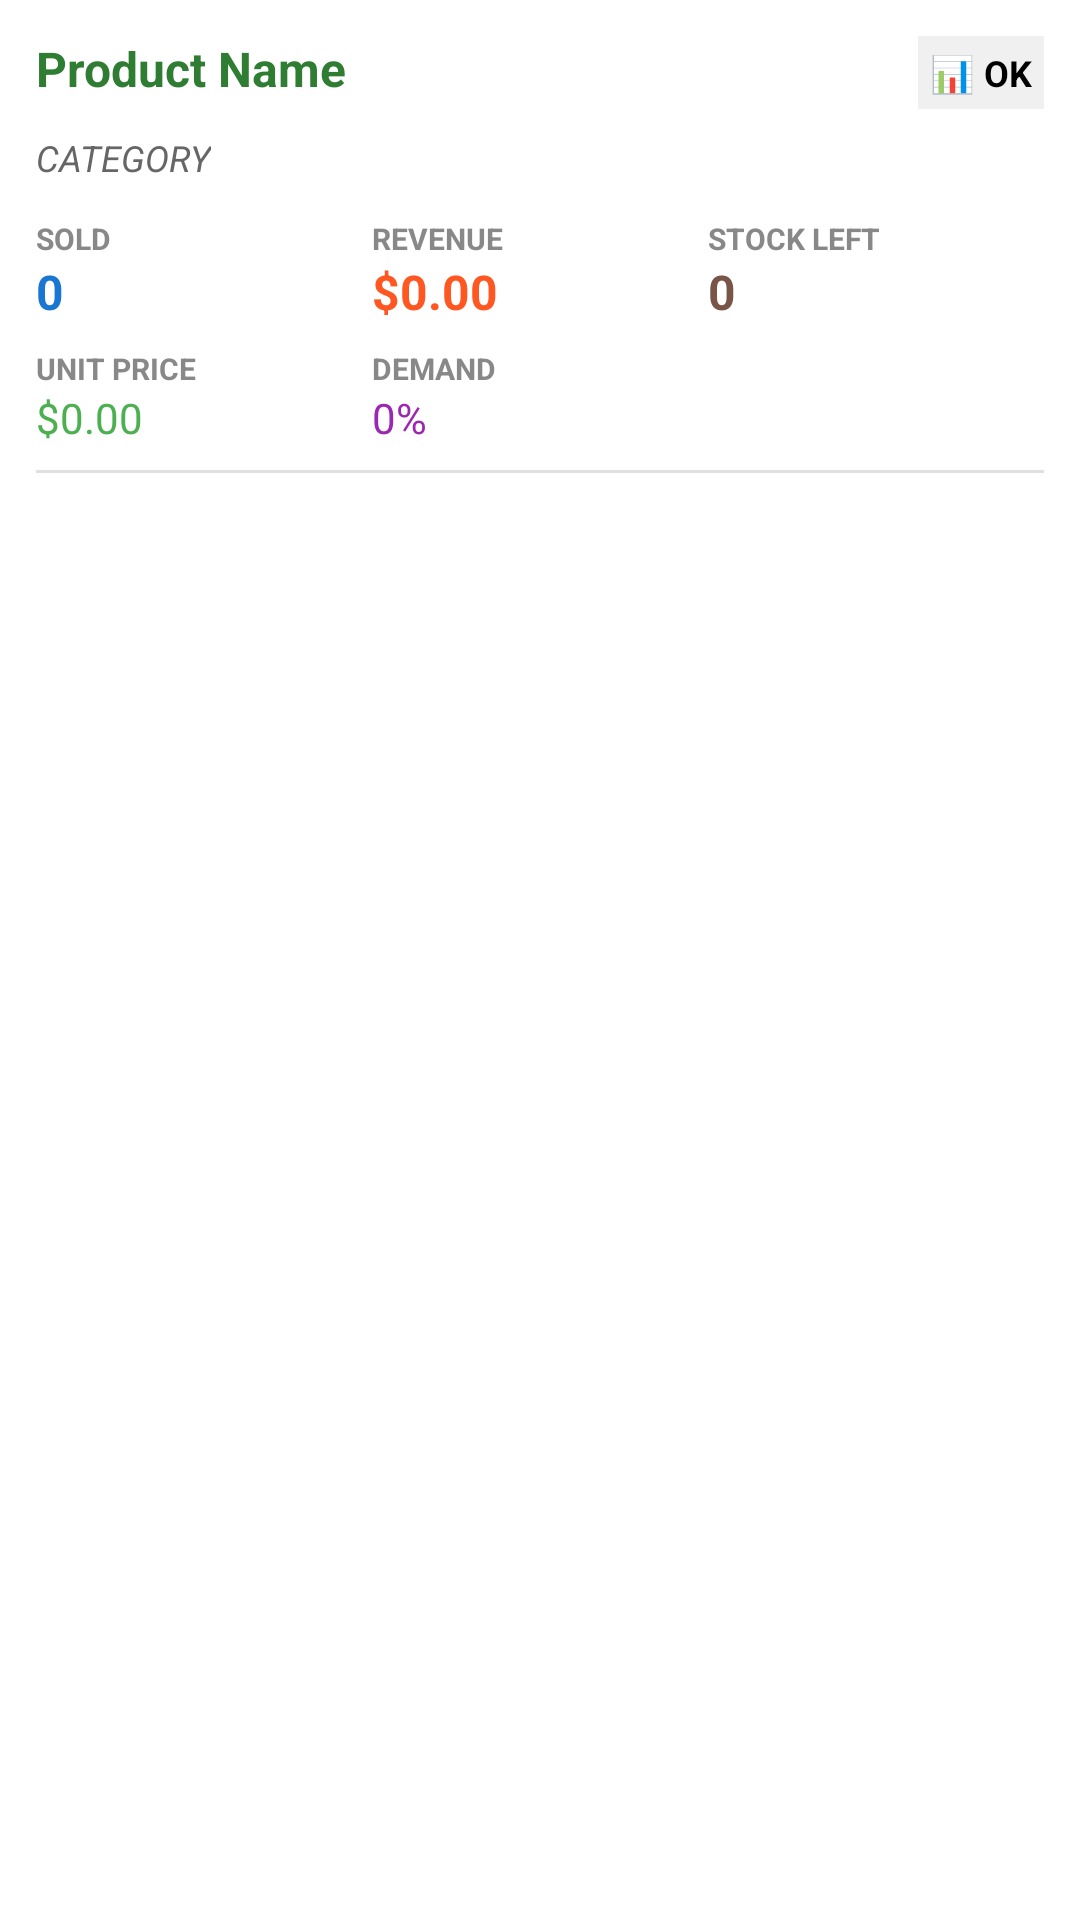

Reconstruct the res/layout file that produces this screen, plus the resources it refers to.
<!-- AndroidManifest.xml: application theme Theme.OptiMarket -->
<!-- res/layout/simulation_result_item.xml -->
<?xml version="1.0" encoding="utf-8"?>
<LinearLayout xmlns:android="http://schemas.android.com/apk/res/android"
    android:layout_width="match_parent"
    android:layout_height="wrap_content"
    android:orientation="vertical"
    android:background="#FFFFFF"
    android:layout_margin="4dp"
    android:padding="12dp"
    android:elevation="1dp">

    
    <LinearLayout
        android:layout_width="match_parent"
        android:layout_height="wrap_content"
        android:orientation="horizontal"
        android:layout_marginBottom="8dp">

        <TextView
            android:id="@+id/resultProductName"
            android:layout_width="0dp"
            android:layout_height="wrap_content"
            android:layout_weight="1"
            android:text="Product Name"
            android:textSize="16sp"
            android:textStyle="bold"
            android:textColor="#2E7D32" />

        <TextView
            android:id="@+id/profitIndicator"
            android:layout_width="wrap_content"
            android:layout_height="wrap_content"
            android:text="📊 OK"
            android:textSize="12sp"
            android:textStyle="bold"
            android:background="#F0F0F0"
            android:padding="4dp" />

    </LinearLayout>

    <TextView
        android:id="@+id/resultCategory"
        android:layout_width="wrap_content"
        android:layout_height="wrap_content"
        android:text="CATEGORY"
        android:textSize="12sp"
        android:textColor="#666666"
        android:textStyle="italic"
        android:layout_marginBottom="12dp" />

    
    <LinearLayout
        android:layout_width="match_parent"
        android:layout_height="wrap_content"
        android:orientation="horizontal"
        android:weightSum="3">

        
        <LinearLayout
            android:layout_width="0dp"
            android:layout_height="wrap_content"
            android:layout_weight="1"
            android:orientation="vertical">

            <TextView
                android:layout_width="match_parent"
                android:layout_height="wrap_content"
                android:text="SOLD"
                android:textSize="10sp"
                android:textColor="#888888"
                android:textStyle="bold" />

            <TextView
                android:id="@+id/resultQuantitySold"
                android:layout_width="match_parent"
                android:layout_height="wrap_content"
                android:text="0"
                android:textSize="16sp"
                android:textStyle="bold"
                android:textColor="#1976D2"
                android:layout_marginBottom="8dp" />

            <TextView
                android:layout_width="match_parent"
                android:layout_height="wrap_content"
                android:text="UNIT PRICE"
                android:textSize="10sp"
                android:textColor="#888888"
                android:textStyle="bold" />

            <TextView
                android:id="@+id/resultUnitPrice"
                android:layout_width="match_parent"
                android:layout_height="wrap_content"
                android:text="$0.00"
                android:textSize="14sp"
                android:textColor="#4CAF50" />

        </LinearLayout>

        
        <LinearLayout
            android:layout_width="0dp"
            android:layout_height="wrap_content"
            android:layout_weight="1"
            android:orientation="vertical">

            <TextView
                android:layout_width="match_parent"
                android:layout_height="wrap_content"
                android:text="REVENUE"
                android:textSize="10sp"
                android:textColor="#888888"
                android:textStyle="bold" />

            <TextView
                android:id="@+id/resultTotalRevenue"
                android:layout_width="match_parent"
                android:layout_height="wrap_content"
                android:text="$0.00"
                android:textSize="16sp"
                android:textStyle="bold"
                android:textColor="#FF5722"
                android:layout_marginBottom="8dp" />

            <TextView
                android:layout_width="match_parent"
                android:layout_height="wrap_content"
                android:text="DEMAND"
                android:textSize="10sp"
                android:textColor="#888888"
                android:textStyle="bold" />

            <TextView
                android:id="@+id/resultDemandRate"
                android:layout_width="match_parent"
                android:layout_height="wrap_content"
                android:text="0%"
                android:textSize="14sp"
                android:textColor="#9C27B0" />

        </LinearLayout>

        
        <LinearLayout
            android:layout_width="0dp"
            android:layout_height="wrap_content"
            android:layout_weight="1"
            android:orientation="vertical">

            <TextView
                android:layout_width="match_parent"
                android:layout_height="wrap_content"
                android:text="STOCK LEFT"
                android:textSize="10sp"
                android:textColor="#888888"
                android:textStyle="bold" />

            <TextView
                android:id="@+id/resultRemainingStock"
                android:layout_width="match_parent"
                android:layout_height="wrap_content"
                android:text="0"
                android:textSize="16sp"
                android:textStyle="bold"
                android:textColor="#795548" />

        </LinearLayout>

    </LinearLayout>

    
    <View
        android:layout_width="match_parent"
        android:layout_height="1dp"
        android:background="#E0E0E0"
        android:layout_marginTop="8dp" />

</LinearLayout>
<!-- resources referenced by this layout -->
<resources>

</resources>
